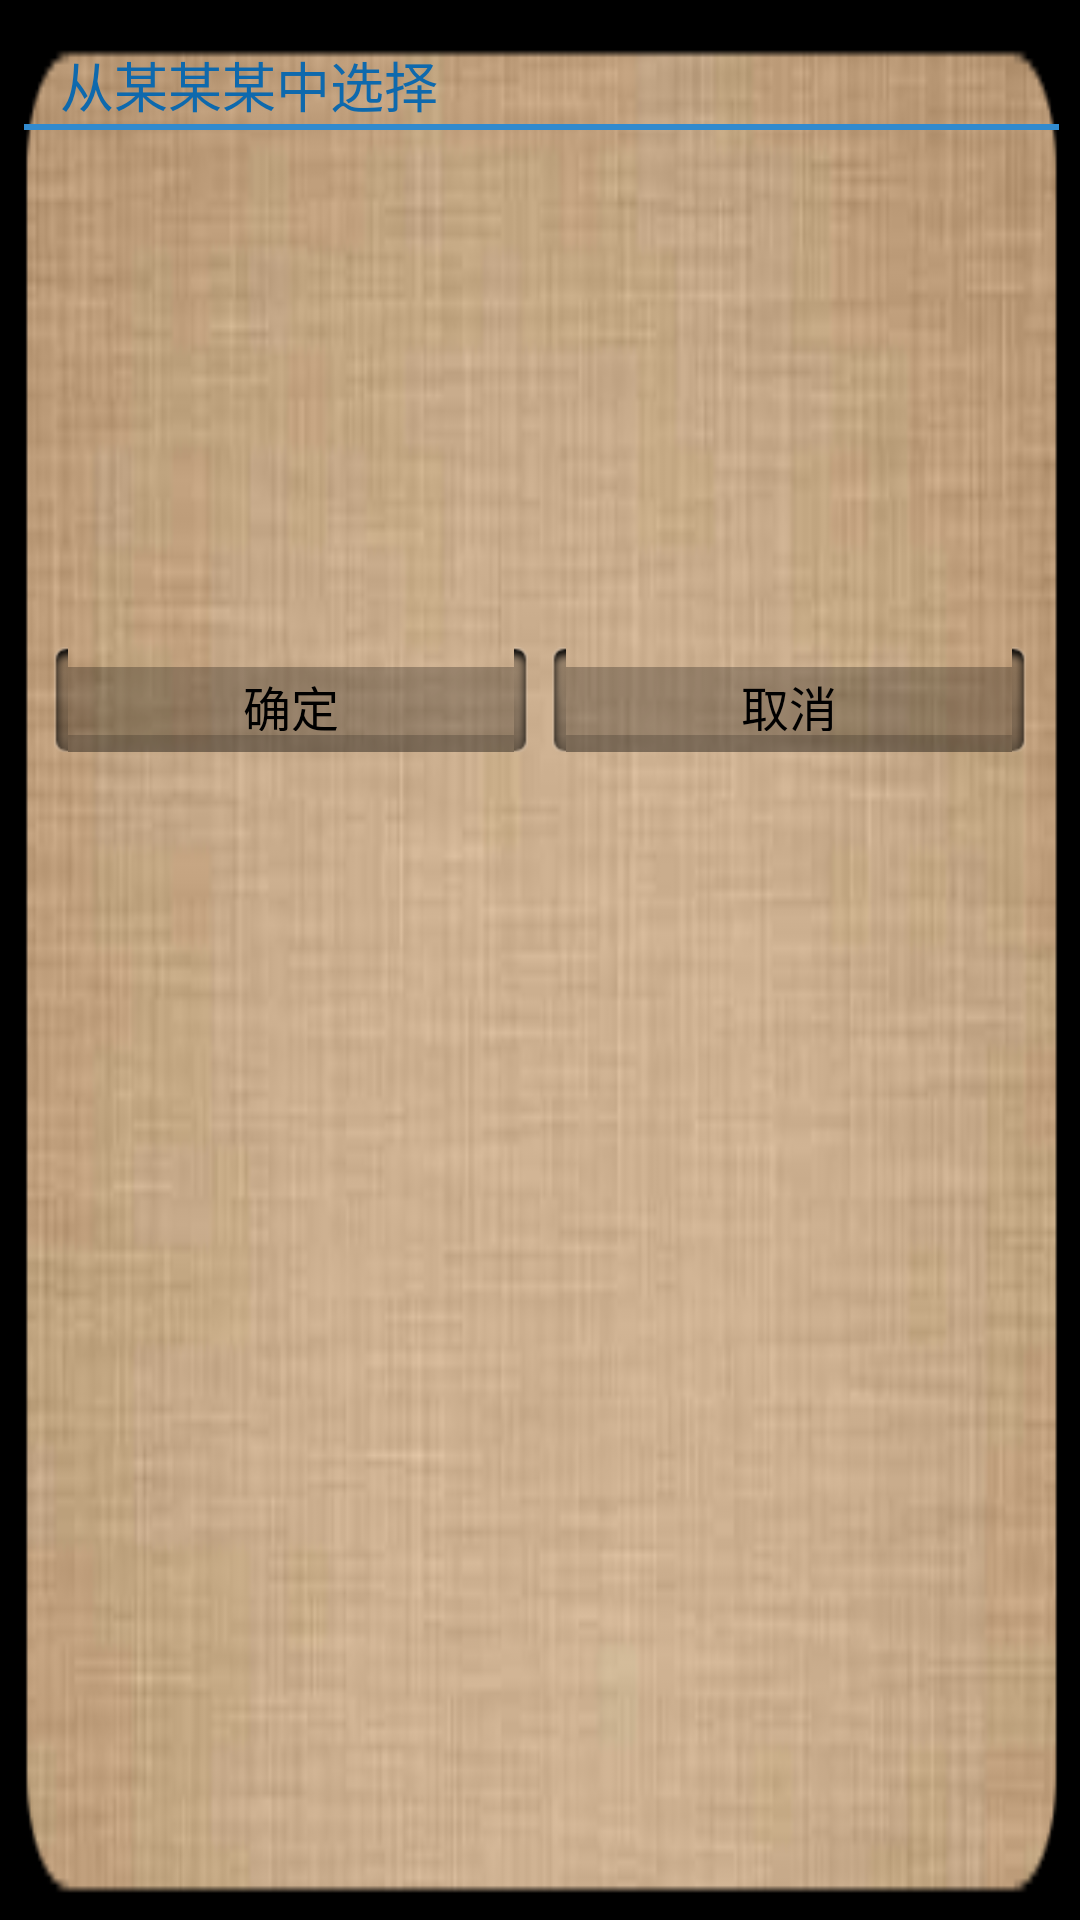

Layout XML and referenced resources for this Android screen:
<!-- AndroidManifest.xml: application theme android:Theme.Black.NoTitleBar -->
<!-- res/layout/check_people.xml -->
<?xml version="1.0" encoding="utf-8"?>
<LinearLayout xmlns:android="http://schemas.android.com/apk/res/android"
    android:layout_width="match_parent"
    android:layout_height="wrap_content"
    android:layout_marginLeft="10dp"
    android:layout_marginRight="10dp"
    android:background="@drawable/dialog_bg6"
    android:orientation="vertical" >

    <TextView
        android:id="@+id/title"
        android:layout_width="match_parent"
        android:layout_height="wrap_content"
        android:layout_marginLeft="20dp"
        android:layout_marginTop="15dp"
        android:text="从某某某中选择"
        android:textColor="@color/shenlan"
        android:textSize="18sp" />

    <ImageView
        android:layout_width="match_parent"
        android:layout_height="2dp"
        android:layout_marginLeft="8dp"
        android:layout_marginRight="7dp"
        android:contentDescription="分割线"
        android:src="@color/lanse" />

    <GridView
        android:id="@+id/peoples"
        android:layout_width="match_parent"
        android:layout_height="160dp"
        android:layout_marginLeft="8dp"
        android:layout_marginRight="7dp"
        android:layout_marginTop="5dp"
        android:cacheColorHint="#00000000"
        android:gravity="center"
        android:horizontalSpacing="2dp"
        android:layoutAnimation="@anim/list_layout_anim"
        android:numColumns="3"
        android:scrollbars="vertical"
        android:stretchMode="columnWidth"
        android:verticalSpacing="2dp" />

    <LinearLayout
        android:id="@+id/btn_pane"
        android:layout_width="fill_parent"
        android:layout_height="50dip"
        android:gravity="bottom" >

        <Button
            android:id="@+id/btn_conform"
            android:layout_width="fill_parent"
            android:layout_height="35.0dip"
            android:layout_gravity="center_vertical"
            android:layout_marginLeft="18dip"
            android:layout_marginRight="4dip"
            android:layout_weight="1.0"
            android:background="@drawable/tabselector"
            android:text="确定"
            android:textSize="16sp" />

        <Button
            android:id="@+id/btn_cancel"
            android:layout_width="fill_parent"
            android:layout_height="35.0dip"
            android:layout_gravity="center_vertical"
            android:layout_marginLeft="4dip"
            android:layout_marginRight="18dip"
            android:layout_weight="1.0"
            android:background="@drawable/tabselector"
            android:text="取消"
            android:textSize="16sp" />
    </LinearLayout>

</LinearLayout>
<!-- resources referenced by this layout -->
<resources>
  <color name="lanse">#318ACE</color>
  <color name="shenlan">#0E69AD</color>
  <!-- drawable dialog_bg6: png bitmap (drawable-hdpi, 68389 bytes) -->
  <!-- drawable tabselector (drawable) -->
  <?xml version="1.0" encoding="utf-8"?>
  <selector xmlns:android="http://schemas.android.com/apk/res/android">
  
      <item android:drawable="@drawable/btn_bg_n" android:state_pressed="false"/>
      <item android:drawable="@drawable/btn_bg_p" android:state_pressed="true"/>
      <item android:drawable="@drawable/btn_bg_n"/>
  
  </selector>
</resources>
